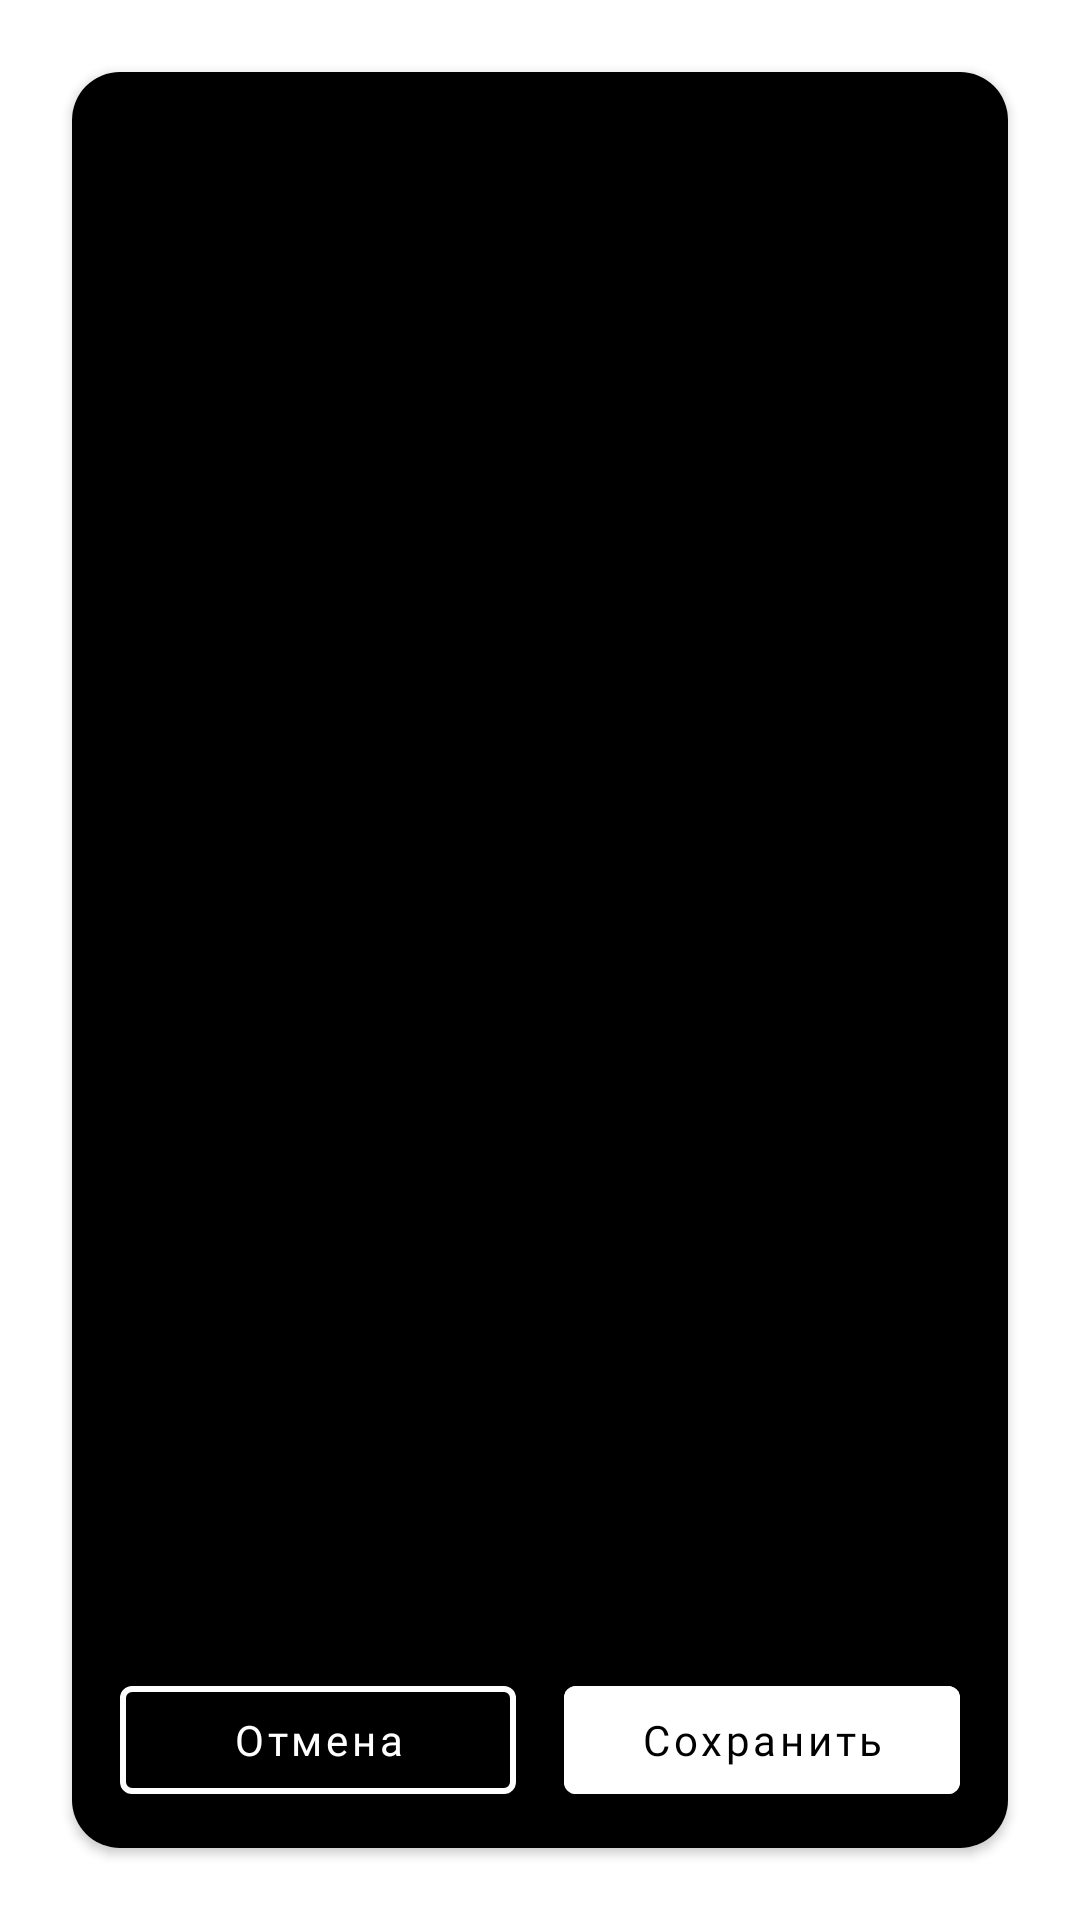

Write the Android layout XML for this screen, with the resource values it uses.
<!-- AndroidManifest.xml: application theme Theme.VkCupFinal -->
<!-- res/layout/la_reaction_result_dialog.xml -->
<?xml version="1.0" encoding="utf-8"?>
<androidx.constraintlayout.widget.ConstraintLayout xmlns:android="http://schemas.android.com/apk/res/android"
    xmlns:app="http://schemas.android.com/apk/res-auto"
    android:layout_width="match_parent"
    android:layout_height="match_parent">

    <androidx.cardview.widget.CardView
        android:id="@+id/card"
        android:layout_width="match_parent"
        android:layout_height="match_parent"
        android:layout_margin="24dp"
        app:cardCornerRadius="16dp">

        <androidx.constraintlayout.widget.ConstraintLayout
            android:layout_width="match_parent"
            android:layout_height="match_parent"
            android:background="@color/black"
            android:paddingBottom="12dp">

            <FrameLayout
                android:id="@+id/laf_for_reaction"
                android:layout_width="0dp"
                android:layout_height="0dp"
                app:layout_constraintBottom_toTopOf="@id/btn_cancel"
                app:layout_constraintEnd_toEndOf="parent"
                app:layout_constraintStart_toStartOf="parent"
                app:layout_constraintTop_toTopOf="parent" />

            <androidx.constraintlayout.widget.Guideline
                android:id="@+id/gl"
                android:layout_width="0dp"
                android:layout_height="0dp"
                android:orientation="vertical"
                app:layout_constraintGuide_percent="0.5" />

            <com.google.android.material.button.MaterialButton
                android:id="@+id/btn_cancel"
                style="@style/Widget.MaterialComponents.Button.OutlinedButton"
                android:layout_width="0dp"
                android:layout_height="wrap_content"
                android:layout_marginStart="16dp"
                android:layout_marginEnd="8dp"
                android:fontFamily="@font/sf_semi_bold"
                android:text="@string/cancel"
                android:textAllCaps="false"
                android:textColor="@color/white"
                app:layout_constraintBottom_toBottomOf="parent"
                app:layout_constraintEnd_toStartOf="@id/gl"
                app:layout_constraintStart_toStartOf="parent"
                app:strokeColor="@color/white"
                app:strokeWidth="2dp" />

            <com.google.android.material.button.MaterialButton
                android:id="@+id/btn_ok"
                android:layout_width="0dp"
                android:layout_height="wrap_content"
                android:layout_marginStart="8dp"
                android:layout_marginEnd="16dp"
                android:backgroundTint="@color/white"
                android:fontFamily="@font/sf_semi_bold"
                android:text="@string/save"
                android:textAllCaps="false"
                android:textColor="@color/black"
                app:layout_constraintBottom_toBottomOf="parent"
                app:layout_constraintEnd_toEndOf="parent"
                app:layout_constraintStart_toEndOf="@id/gl" />

        </androidx.constraintlayout.widget.ConstraintLayout>

    </androidx.cardview.widget.CardView>

</androidx.constraintlayout.widget.ConstraintLayout>
<!-- resources referenced by this layout -->
<resources>
  <color name="black">#FF000000</color>
  <color name="white">#FFFFFFFF</color>
  <string name="cancel">Отмена</string>
  <string name="save">Сохранить</string>
  <style name="Theme.VkCupFinal" parent="Theme.MaterialComponents.DayNight.NoActionBar">
          
          <item name="colorPrimary">@color/purple_500</item>
          <item name="colorPrimaryVariant">@color/purple_700</item>
          <item name="colorOnPrimary">@color/white</item>
          
          <item name="colorSecondary">@color/teal_200</item>
          <item name="colorSecondaryVariant">@color/teal_700</item>
          <item name="colorOnSecondary">@color/black</item>
          
          <item name="android:statusBarColor">?attr/colorPrimaryVariant</item>
          
      </style>
  <color name="purple_500">#FF6200EE</color>
  <color name="purple_700">#FF3700B3</color>
  <color name="teal_200">#FF03DAC5</color>
  <color name="teal_700">#FF018786</color>
</resources>
